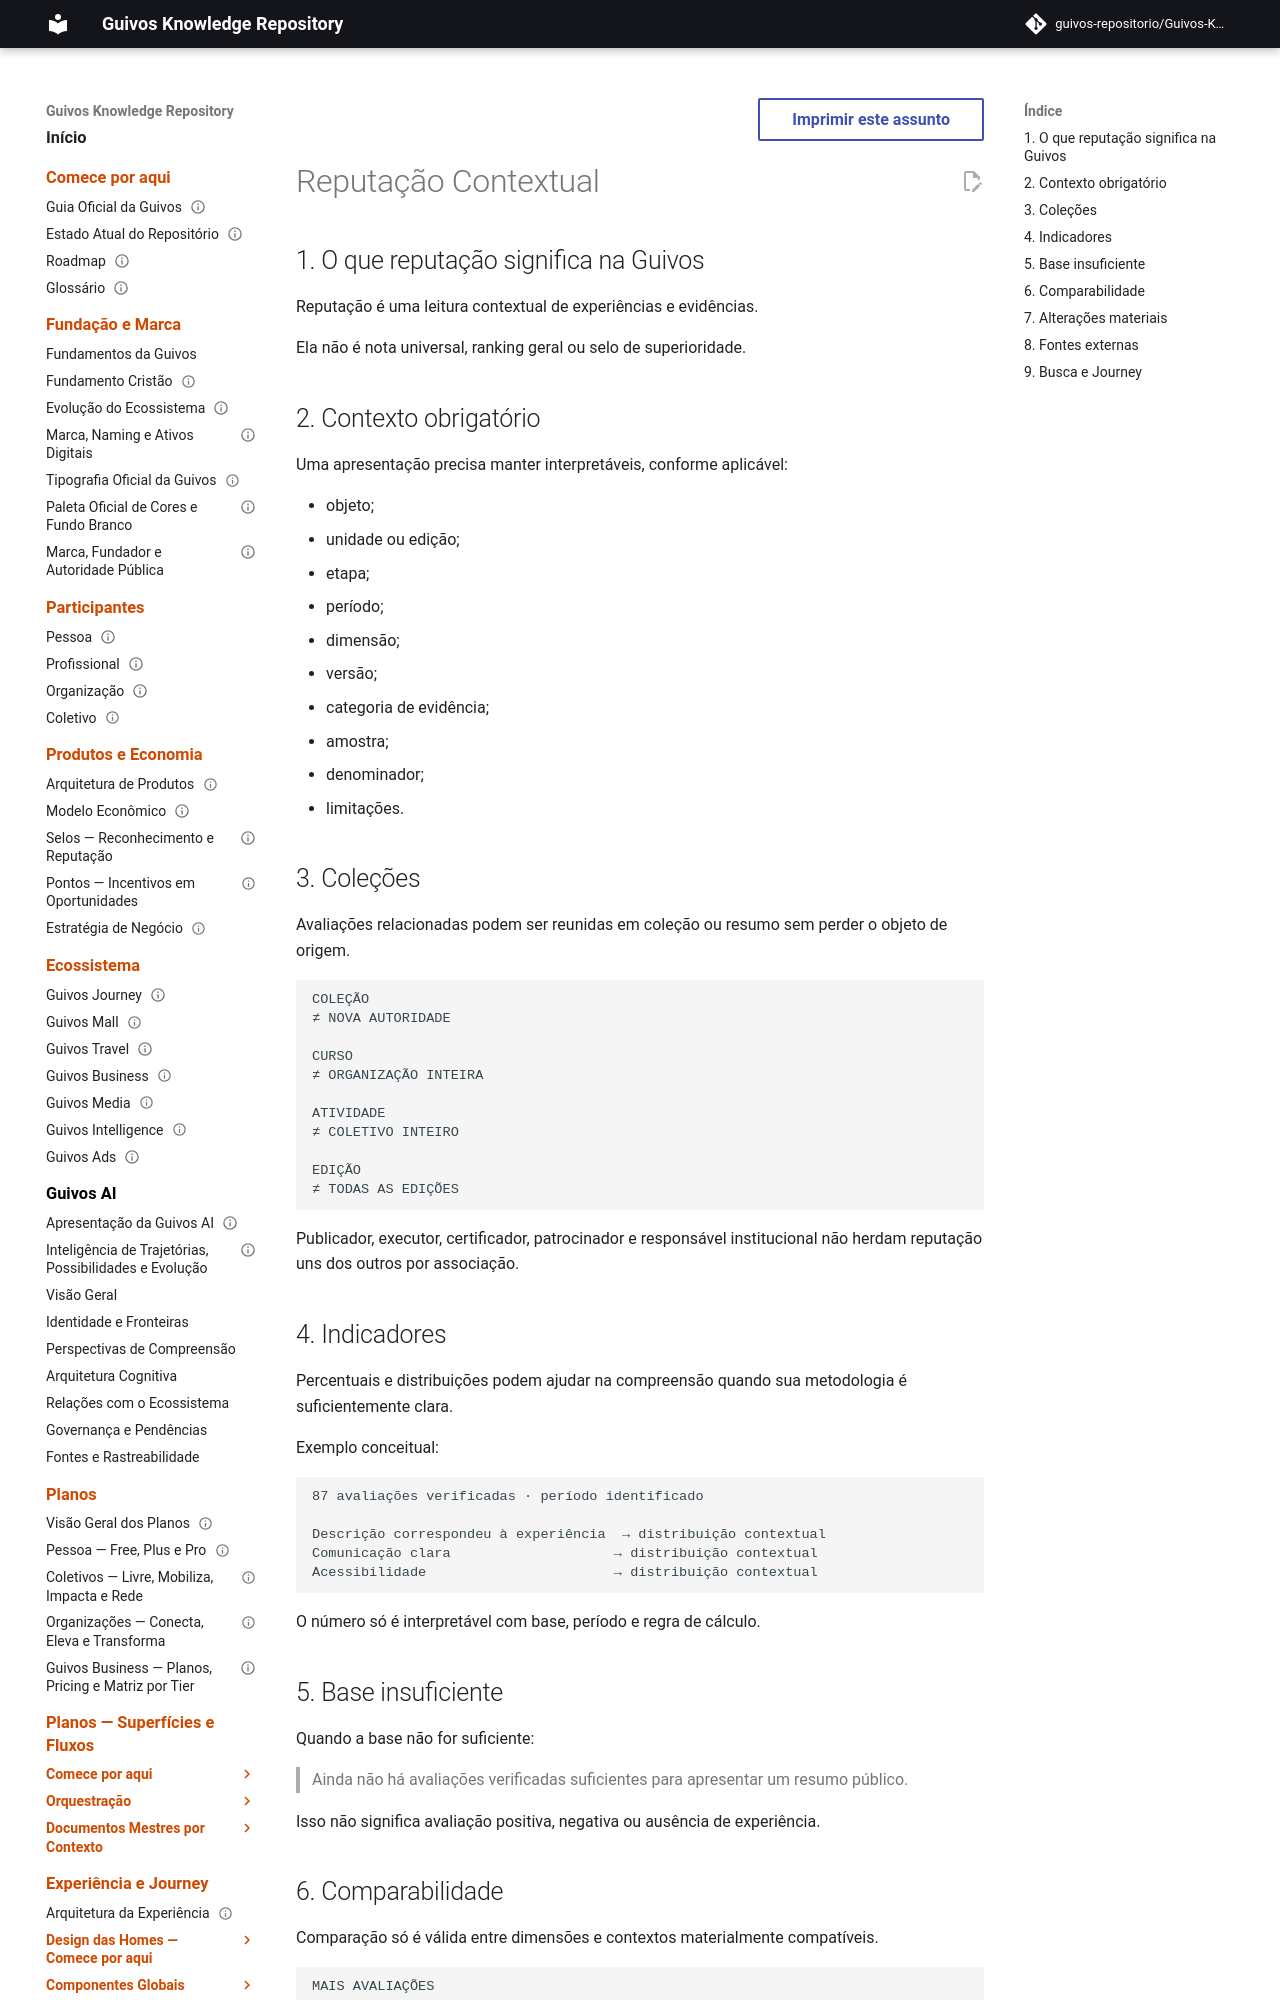

repository: guivos-repositorio/Guivos-Knowledge-Repository · page: experience-architecture/person-journey/evaluation-reputation/contextual-reputation/index.html · generator: mkdocs

---
id: GKR-UX-EVALUATION-REPUTATION-CONTEXTUAL-001
title: Reputação Contextual
status: active
version: 1.0.0
owner: Arquitetura da Experiência da Guivos
last_updated: 2026-10-03
normative: false
depends_on:
  - GKR-UX-EVALUATION-REPUTATION-AUTHORITY-001
---

# Reputação Contextual

## 1. O que reputação significa na Guivos

Reputação é uma leitura contextual de experiências e evidências.

Ela não é nota universal, ranking geral ou selo de superioridade.

## 2. Contexto obrigatório

Uma apresentação precisa manter interpretáveis, conforme aplicável:

- objeto;
- unidade ou edição;
- etapa;
- período;
- dimensão;
- versão;
- categoria de evidência;
- amostra;
- denominador;
- limitações.

## 3. Coleções

Avaliações relacionadas podem ser reunidas em coleção ou resumo sem perder o objeto de origem.

```text
COLEÇÃO
≠ NOVA AUTORIDADE

CURSO
≠ ORGANIZAÇÃO INTEIRA

ATIVIDADE
≠ COLETIVO INTEIRO

EDIÇÃO
≠ TODAS AS EDIÇÕES
```

Publicador, executor, certificador, patrocinador e responsável institucional não herdam reputação uns dos outros por associação.
